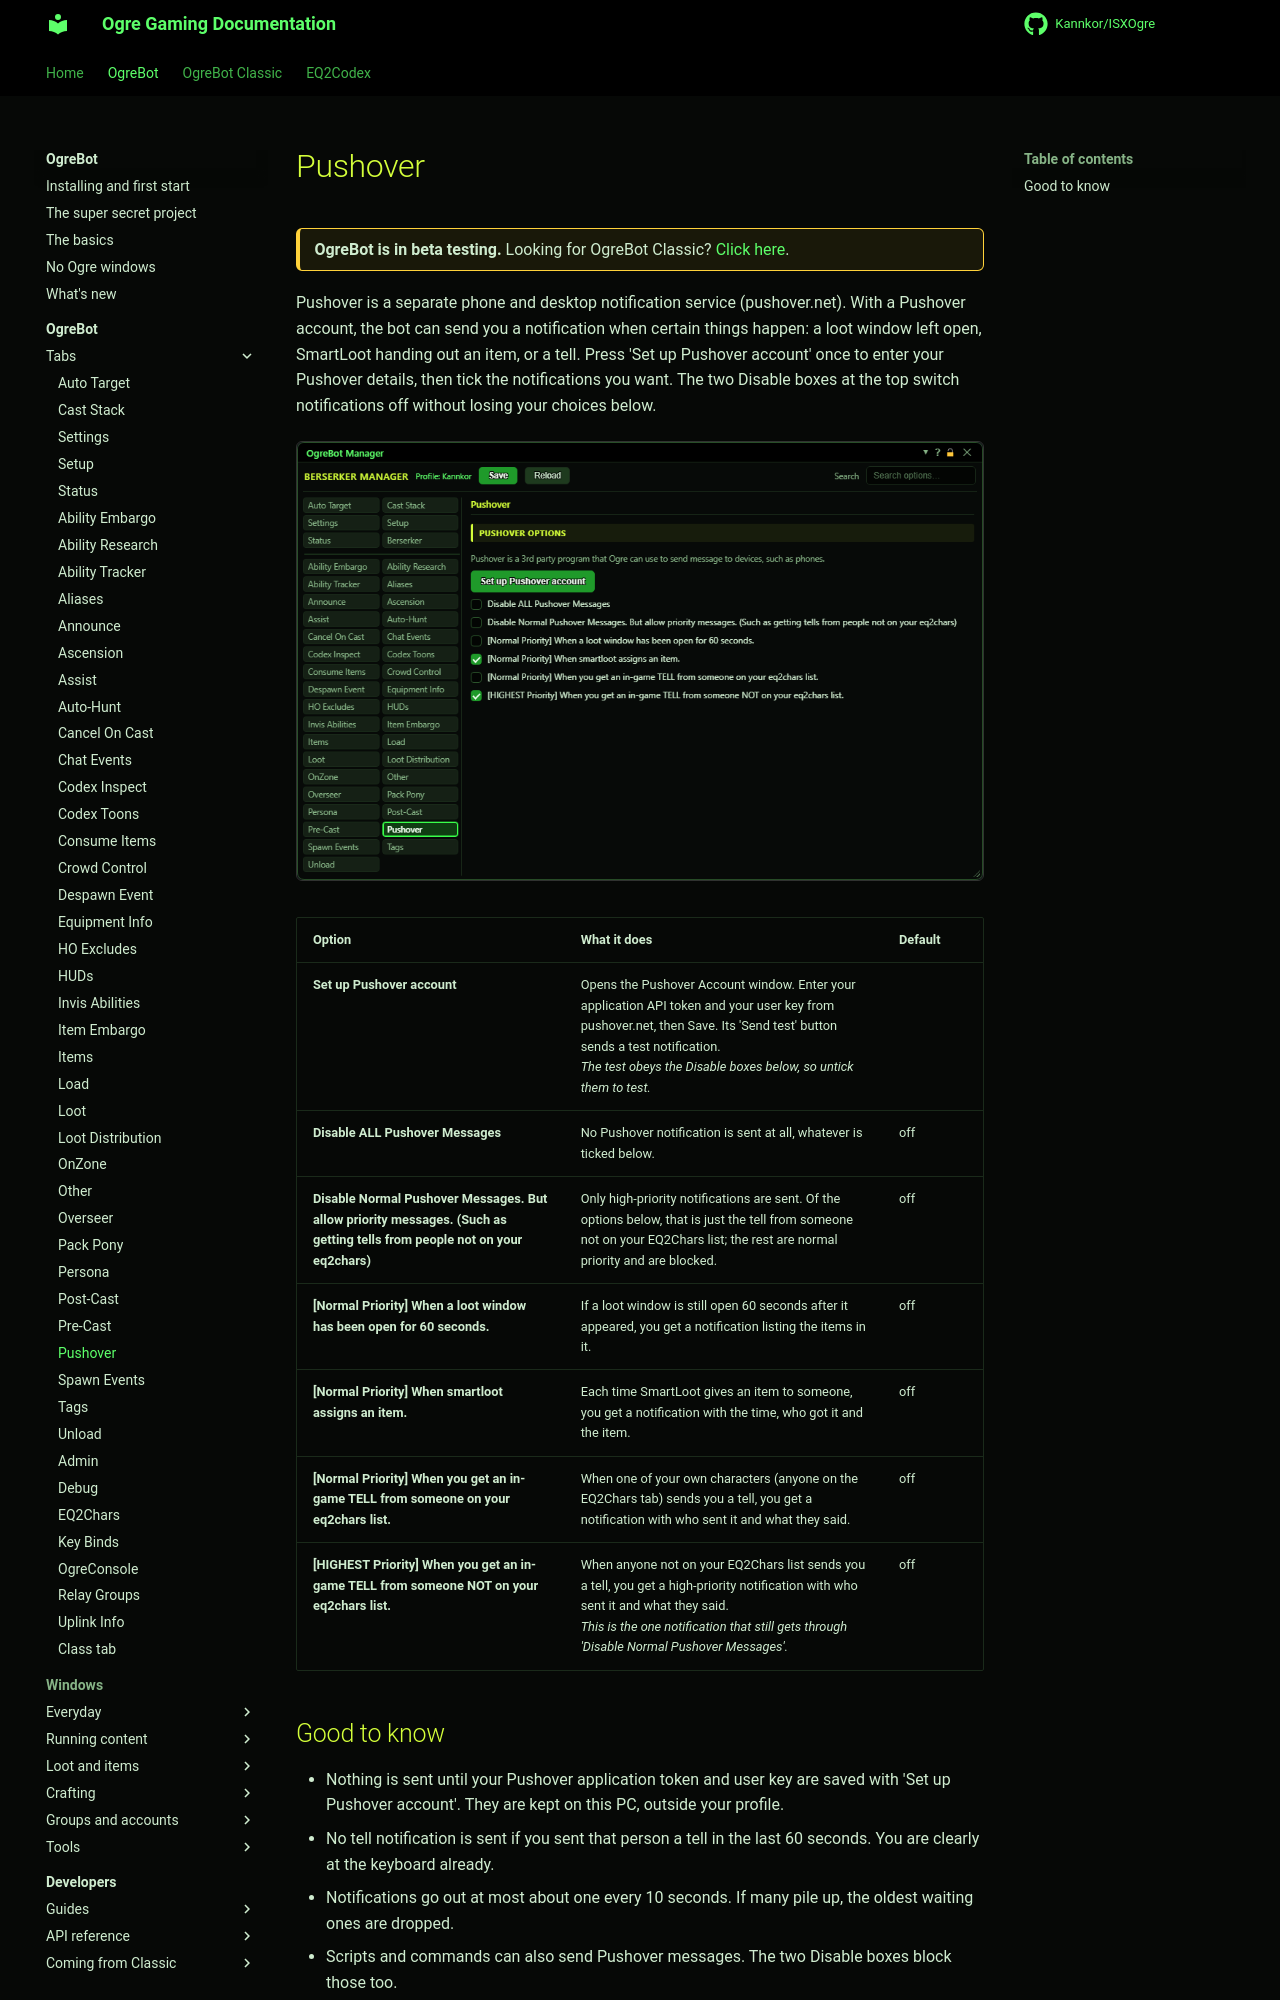

repository: Kannkor/ISXOgre · page: EQ2/bot/ogrebot/pushover/index.html · generator: mkdocs

# Pushover

<div class="ogre-beta" markdown>
**OgreBot is in beta testing.** Looking for OgreBot Classic? [Click here](../../index.md).
</div>

Pushover is a separate phone and desktop notification service (pushover.net). With a Pushover account, the bot can send you a notification when certain things happen: a loot window left open, SmartLoot handing out an item, or a tell. Press 'Set up Pushover account' once to enter your Pushover details, then tick the notifications you want. The two Disable boxes at the top switch notifications off without losing your choices below.

[![Pushover tab](../assets/ogrebot/tab-pushover.png)](../assets/ogrebot/tab-pushover.png "Click for full size")

| Option | What it does | Default |
|---|---|---|
| **Set up Pushover account** | Opens the Pushover Account window. Enter your application API token and your user key from pushover.net, then Save. Its 'Send test' button sends a test notification.<br>*The test obeys the Disable boxes below, so untick them to test.* |  |
| **Disable ALL Pushover Messages** | No Pushover notification is sent at all, whatever is ticked below. | off |
| **Disable Normal Pushover Messages. But allow priority messages. (Such as getting tells from people not on your eq2chars)** | Only high-priority notifications are sent. Of the options below, that is just the tell from someone not on your EQ2Chars list; the rest are normal priority and are blocked. | off |
| **[Normal Priority] When a loot window has been open for 60 seconds.** | If a loot window is still open 60 seconds after it appeared, you get a notification listing the items in it. | off |
| **[Normal Priority] When smartloot assigns an item.** | Each time SmartLoot gives an item to someone, you get a notification with the time, who got it and the item. | off |
| **[Normal Priority] When you get an in-game TELL from someone on your eq2chars list.** | When one of your own characters (anyone on the EQ2Chars tab) sends you a tell, you get a notification with who sent it and what they said. | off |
| **[HIGHEST Priority] When you get an in-game TELL from someone NOT on your eq2chars list.** | When anyone not on your EQ2Chars list sends you a tell, you get a high-priority notification with who sent it and what they said.<br>*This is the one notification that still gets through 'Disable Normal Pushover Messages'.* | off |
